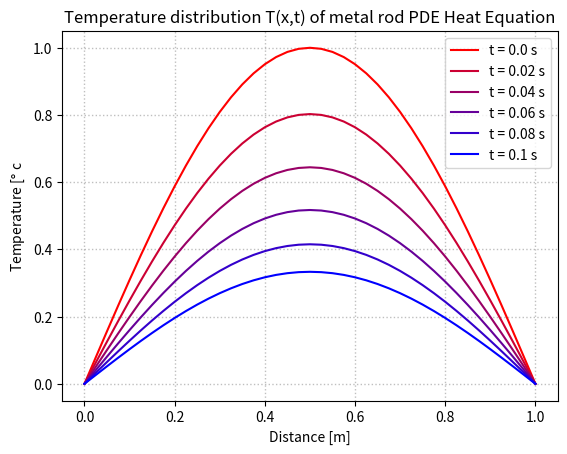

Write Python code to recreate this figure.
'''Solving PDE of heat conduction equation (Parbolic)'''
import numpy as np
import matplotlib.pyplot as plt
 
# Define distance space (dx = h) and time step (dt = k)
h = 0.025; k = 0.02
x = np.arange(0,1+h,h)
t = np.arange(0,0.1+k,k)

# Boundary Condition (B.C)
BC = [0,0]

# Initial Condition (I.C)
IC = np.sin(np.pi*x)

n = len(x); m = len(t)
T = np.zeros((n,m))

#Assign values for Boundary conditions (B.C.)
T[0,:] = BC[0]; T[-1,:] = BC[1]

#Assign values for Initial conditions (I.C.)
T[:,0] = IC
T.round(3)

# Define coefficients coff = k/h^2
coeff = k/(h**2)


# Apply explict finit difference method to calculate T(i,j)
for j in range(1,m):
    for i in range (1,n-1):
        T[i,j] = coeff*T[i-1,j-1] + \
                 (1-2*coeff)*T[i,j-1] + \
                 coeff*T[i+1,j-1]
T.round(3)

# Plot approximate solution of PDE
R = np.linspace(1,0,m)
B = np.linspace(0,1,m)
G = 0

for j in range (m):
    plt.plot(x,T[:,j], color=[R[j],G,B[j]])
    
#plt.plot(T)
plt.legend(t)
plt.title('Temperature distribution T(x,t) of metal rod PDE Heat Equation')
plt.xlabel('Distance [m]')
plt.ylabel('Temperature [$\degree$ c')
plt.legend([f't = {value} s' for value in t])
plt.grid(color='grey', linestyle=':', linewidth=1.0, axis='x', alpha=0.5)
plt.grid(color='grey', linestyle=':', linewidth=1.0, axis='y', alpha=0.5)
plt.show